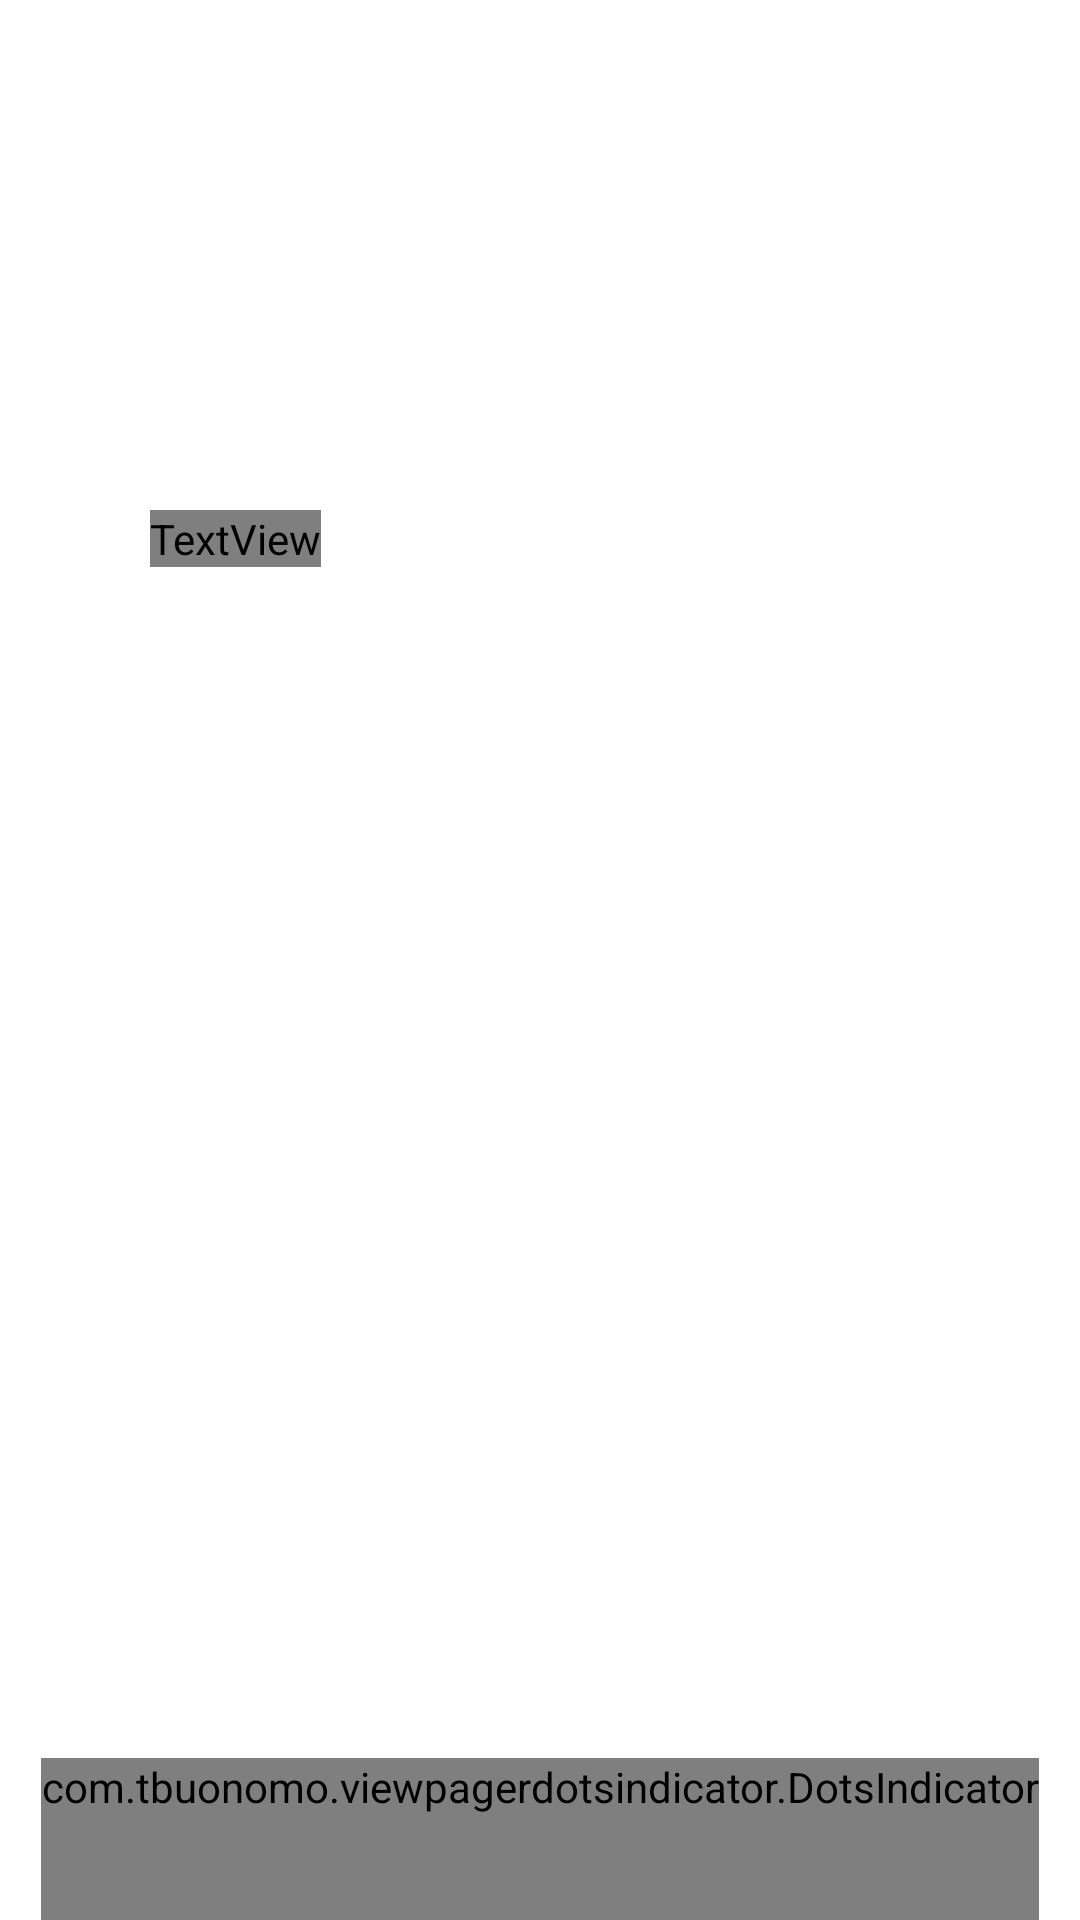

Here is an Android app screen rendered from its layout file. Give the layout XML and the strings, colors and styles it references.
<!-- AndroidManifest.xml: application theme Theme.Cocktail_dakk -->
<!-- res/layout/fragment_mainrecommand.xml -->
<?xml version="1.0" encoding="utf-8"?>
<layout>
<androidx.constraintlayout.widget.ConstraintLayout xmlns:android="http://schemas.android.com/apk/res/android"
    android:layout_width="match_parent"
    android:layout_height="wrap_content"
    android:paddingTop="160dp"
    xmlns:app="http://schemas.android.com/apk/res-auto">

    <TextView
        android:id="@+id/main_rec_tv"
        android:layout_width="wrap_content"
        android:layout_height="wrap_content"
        android:textSize="22sp"
        android:layout_marginStart="50dp"
        app:layout_constraintTop_toTopOf="parent"
        app:layout_constraintStart_toStartOf="parent"
        android:layout_marginTop="10dp"
        android:textStyle="bold"
        android:fontFamily="@font/roboto_regular"
        android:textColor="@color/black"
        />


    <androidx.viewpager2.widget.ViewPager2
        android:id="@+id/main_rec_vp"
        android:layout_width="match_parent"
        android:layout_height="0dp"
        app:layout_constraintTop_toBottomOf="@id/main_rec_tv"
        app:layout_constraintStart_toStartOf="parent"
        app:layout_constraintEnd_toEndOf="parent"
        android:paddingHorizontal="20dp"
        app:layout_constraintBottom_toTopOf="@+id/main_rec_indicator"

        android:clipToPadding="false"
        android:clipChildren="false"
        />

    <ProgressBar
        android:layout_width="wrap_content"
        android:layout_height="wrap_content"
        android:id="@+id/main_rec_loading_pb"
        android:visibility="gone"
        app:layout_constraintTop_toBottomOf="@id/main_rec_tv"
        app:layout_constraintStart_toStartOf="parent"
        app:layout_constraintEnd_toEndOf="parent"
        app:layout_constraintBottom_toTopOf="@+id/main_rec_indicator"
        />

    <com.tbuonomo.viewpagerdotsindicator.DotsIndicator
        android:id="@+id/main_rec_indicator"
        android:layout_width="wrap_content"
        android:layout_height="wrap_content"
        app:layout_constraintStart_toStartOf="@id/main_rec_vp"
        app:layout_constraintEnd_toEndOf="@id/main_rec_vp"
        app:layout_constraintBottom_toBottomOf="parent"
        app:layout_constraintTop_toBottomOf="@id/main_rec_vp"
        android:paddingBottom="35dp"

        app:dotsColor="@color/indicator_nossel"
        app:dotsCornerRadius="8dp"
        app:dotsSize="10dp"
        app:dotsSpacing="4dp"
        app:dotsWidthFactor="5"
        app:selectedDotColor="@color/background_color"
        />

</androidx.constraintlayout.widget.ConstraintLayout>

</layout>
<!-- resources referenced by this layout -->
<resources>
  <color name="background_color">#001133</color>
  <color name="black">#FF000000</color>
  <color name="indicator_nossel">#808899</color>
  <style name="Theme.Cocktail_dakk" parent="Theme.MaterialComponents.Light.DarkActionBar">
          
          <item name="colorPrimary">@color/statusbarcol</item>
          <item name="colorPrimaryVariant">@color/statusbarcol</item>
          <item name="colorOnPrimary">@color/white</item>
          
          <item name="colorSecondary">@color/teal_200</item>
          <item name="colorSecondaryVariant">@color/teal_700</item>
          <item name="colorOnSecondary">@color/black</item>
          
          <item name="android:statusBarColor" tools:targetApi="l">?attr/colorPrimaryVariant</item>
          
          <item name="android:forceDarkAllowed" tools:targetApi="q">false</item>
          <item name="windowActionBar">true</item>
          <item name="android:windowFullscreen">false</item>
          <item name="windowNoTitle">true</item>
          <item name="bottomSheetDialogTheme">@style/AppBottomSheetDialogTheme</item>
  
      </style>
  <color name="statusbarcol">#f0001133</color>
  <color name="white">#FFFFFFFF</color>
  <color name="teal_200">#FF03DAC5</color>
  <color name="teal_700">#FF018786</color>
  <style name="AppBottomSheetDialogTheme" parent="Theme.Design.Light.BottomSheetDialog">
          <item name="bottomSheetStyle">@style/AppModalStyle</item>
      </style>
  <style name="AppModalStyle" parent="Widget.Design.BottomSheet.Modal">
  
          <item name="android:background">@drawable/round_rect_whiteboard</item>
      </style>
  <!-- drawable round_rect_whiteboard (drawable) -->
  <?xml version="1.0" encoding="utf-8"?>
  <shape xmlns:android="http://schemas.android.com/apk/res/android"
      android:shape="rectangle"
      >
      <solid android:color="@color/white"/>
      <corners
          android:topLeftRadius="40dp"
          android:topRightRadius="40dp"
          />
  
  
  
  </shape>
</resources>
